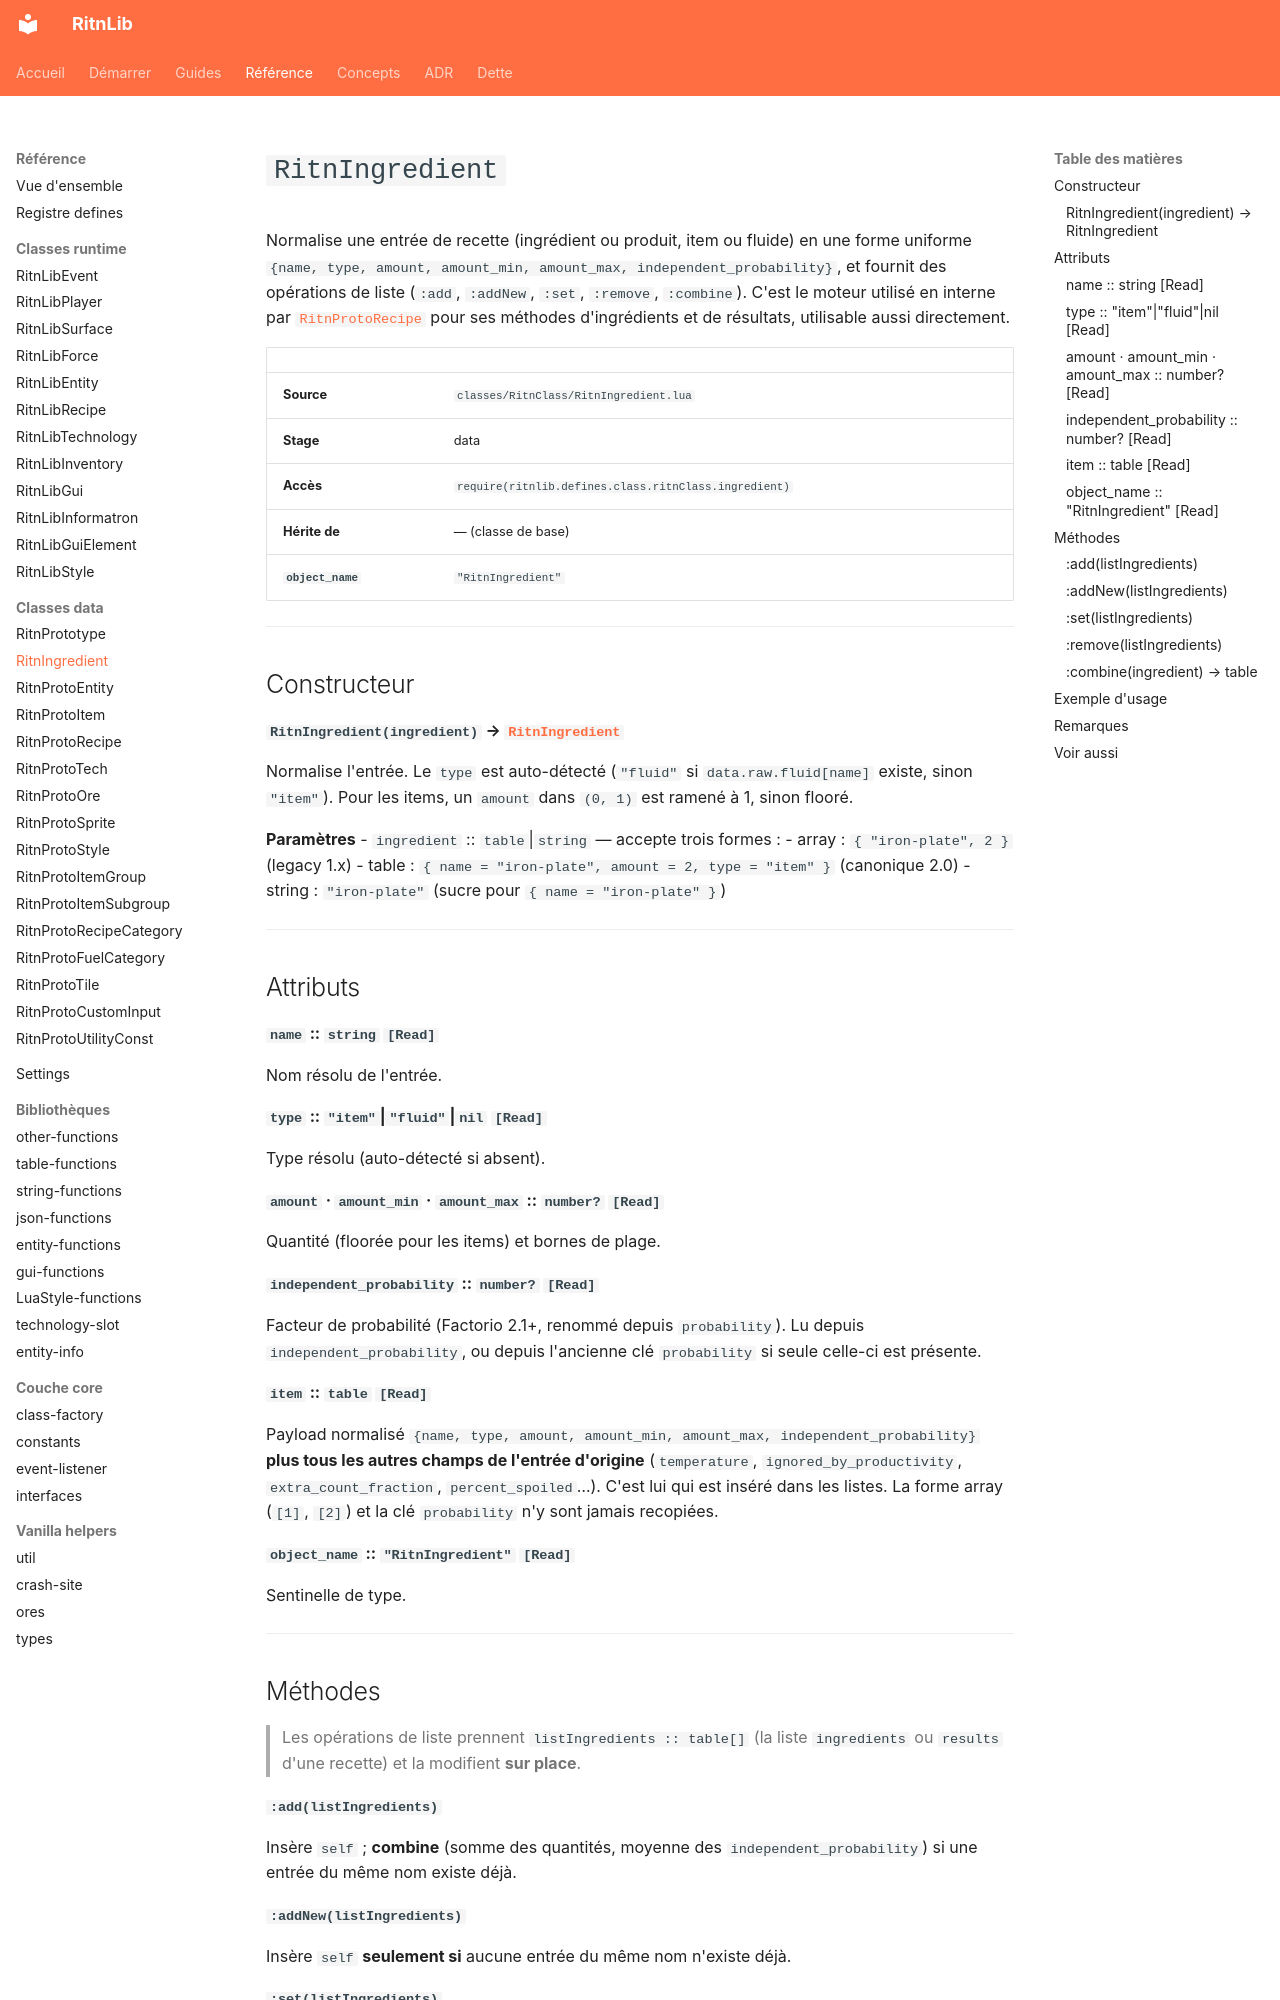

repository: RitnDev/RitnLib · page: reference/prototype/RitnIngredient/index.html · generator: mkdocs

---
title: RitnIngredient
type: reference
lang: fr
---

# `RitnIngredient`


Normalise une entrée de recette (ingrédient ou produit, item ou fluide) en une forme uniforme `{name, type, amount, amount_min, amount_max, independent_probability}`, et fournit des opérations de liste (`:add`, `:addNew`, `:set`, `:remove`, `:combine`). C'est le moteur utilisé en interne par [`RitnProtoRecipe`](RitnProtoRecipe.md) pour ses méthodes d'ingrédients et de résultats, utilisable aussi directement.

| | |
|---|---|
| **Source** | `classes/RitnClass/RitnIngredient.lua` |
| **Stage** | data |
| **Accès** | `require(ritnlib.defines.class.ritnClass.ingredient)` |
| **Hérite de** | — (classe de base) |
| **`object_name`** | `"RitnIngredient"` |

---

## Constructeur

#### `RitnIngredient(ingredient)` → [`RitnIngredient`](RitnIngredient.md)

Normalise l'entrée. Le `type` est auto-détecté (`"fluid"` si `data.raw.fluid[name]` existe, sinon `"item"`). Pour les items, un `amount` dans `(0, 1)` est ramené à 1, sinon flooré.

**Paramètres**
- `ingredient` :: `table`|`string` — accepte trois formes :
  - array : `{ "iron-plate", 2 }` (legacy 1.x)
  - table : `{ name = "iron-plate", amount = 2, type = "item" }` (canonique 2.0)
  - string : `"iron-plate"` (sucre pour `{ name = "iron-plate" }`)

---

## Attributs

#### `name` :: `string` `[Read]`
Nom résolu de l'entrée.

#### `type` :: `"item"`|`"fluid"`|`nil` `[Read]`
Type résolu (auto-détecté si absent).

#### `amount` · `amount_min` · `amount_max` :: `number?` `[Read]`
Quantité (floorée pour les items) et bornes de plage.

#### `independent_probability` :: `number?` `[Read]`
Facteur de probabilité (Factorio 2.1+, renommé depuis `probability`). Lu depuis `independent_probability`, ou depuis l'ancienne clé `probability` si seule celle-ci est présente.

#### `item` :: `table` `[Read]`
Payload normalisé `{name, type, amount, amount_min, amount_max, independent_probability}` **plus tous les autres champs de l'entrée d'origine** (`temperature`, `ignored_by_productivity`, `extra_count_fraction`, `percent_spoiled`…). C'est lui qui est inséré dans les listes. La forme array (`[1]`, `[2]`) et la clé `probability` n'y sont jamais recopiées.

#### `object_name` :: `"RitnIngredient"` `[Read]`
Sentinelle de type.

---

## Méthodes

> Les opérations de liste prennent `listIngredients :: table[]` (la liste `ingredients` ou `results` d'une recette) et la modifient **sur place**.

#### `:add(listIngredients)`
Insère `self` ; **combine** (somme des quantités, moyenne des `independent_probability`) si une entrée du même nom existe déjà.

#### `:addNew(listIngredients)`
Insère `self` **seulement si** aucune entrée du même nom n'existe déjà.

#### `:set(listIngredients)`
Remplace sur place chaque entrée du même nom par `self.item` (écrase, sans combine).
